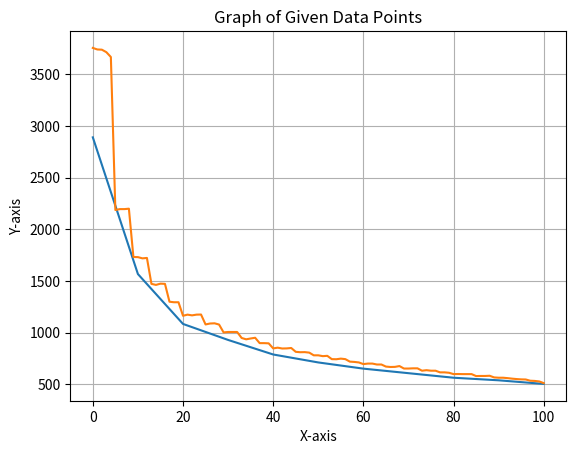

Here is the Python script that generated this plot:
import matplotlib.pyplot as plt
import numpy as np
# Data points
data = [
    (100, 503), (90, 538), (80, 563),
    (70, 607), (60, 651), (50, 711),
    (40, 788), (30, 929), (20, 1084),
    (10, 1567), (0, 2891)
]
data2= [(100, 511), (99, 527), (98, 532), (97, 534), (96, 546), (95, 547), (94, 550), (93, 554), (92, 559), (91, 563), (90, 563), (89, 566), (88, 582), (87, 580), (86, 580), (85, 579), (84, 598), (83, 598), (82, 598), (81, 599), (80, 598), (79, 611), (78, 615), (77, 615), (76, 631), (75, 631), (74, 636), (73, 631), (72, 654), (71, 654), (70, 652), (69, 652), (68, 676), (67, 668), (66, 667), (65, 671), (64, 691), (63, 691), (62, 700), (61, 700), (60, 695), (59, 711), (58, 716), (57, 719), (56, 743), (55, 748), (54, 742), (53, 743), (52, 775), (51, 772), (50, 780), (49, 780), (48, 806), (47, 811), (46, 810), (45, 814), (44, 851), (43, 847), (42, 846), (41, 854), (40, 847), (39, 896), (38, 898), (37, 898), (36, 950), (35, 943), (34, 935), (33, 948), (32, 1006), (31, 1006), (30, 1006), (29, 1002), (28, 1078), (27, 1090), (26, 1088), (25, 1079), (24, 1175), (23, 1174), (22, 1167), (21, 1174), (20, 1163), (19, 1294), (18, 1294), (17, 1299), (16, 1472), (15, 1474), (14, 1462), (13, 1472), (12, 1723), (11, 1719), (10, 1731), (9, 1732), (8, 2200), (7, 2196), (6, 2196), (5, 2187), (4, 3669), (3, 3716), (2, 3740), (1, 3742), (0, 3757)]

# Unpacking the data into x and y coordinates
x, y = zip(*data)
x2,y2 = zip(*data2)
xs = np.linspace(0.000000001,100,500)
ys = 500 + 1000/(0.1*xs)
ys_log = np.log10(100/xs)

new_xs = np.linspace(x[0],x[-1],100)
new_ys = (10*1567)/(new_xs[:-1])
print(new_ys)
new_ys = np.append(new_ys,y[-1])
print(len(new_xs), len(new_ys))
# Plotting the graph
#plt.figure(figsize=(10, 6))
#plt.plot(x, y, marker='o')
#plt.plot(new_xs,new_ys)
plt.plot(x,y)
plt.plot(x2,y2)
#plt.plot(xs,ys_log)
plt.title('Graph of Given Data Points')
plt.xlabel('X-axis')
plt.ylabel('Y-axis')
plt.grid(True)
plt.show()